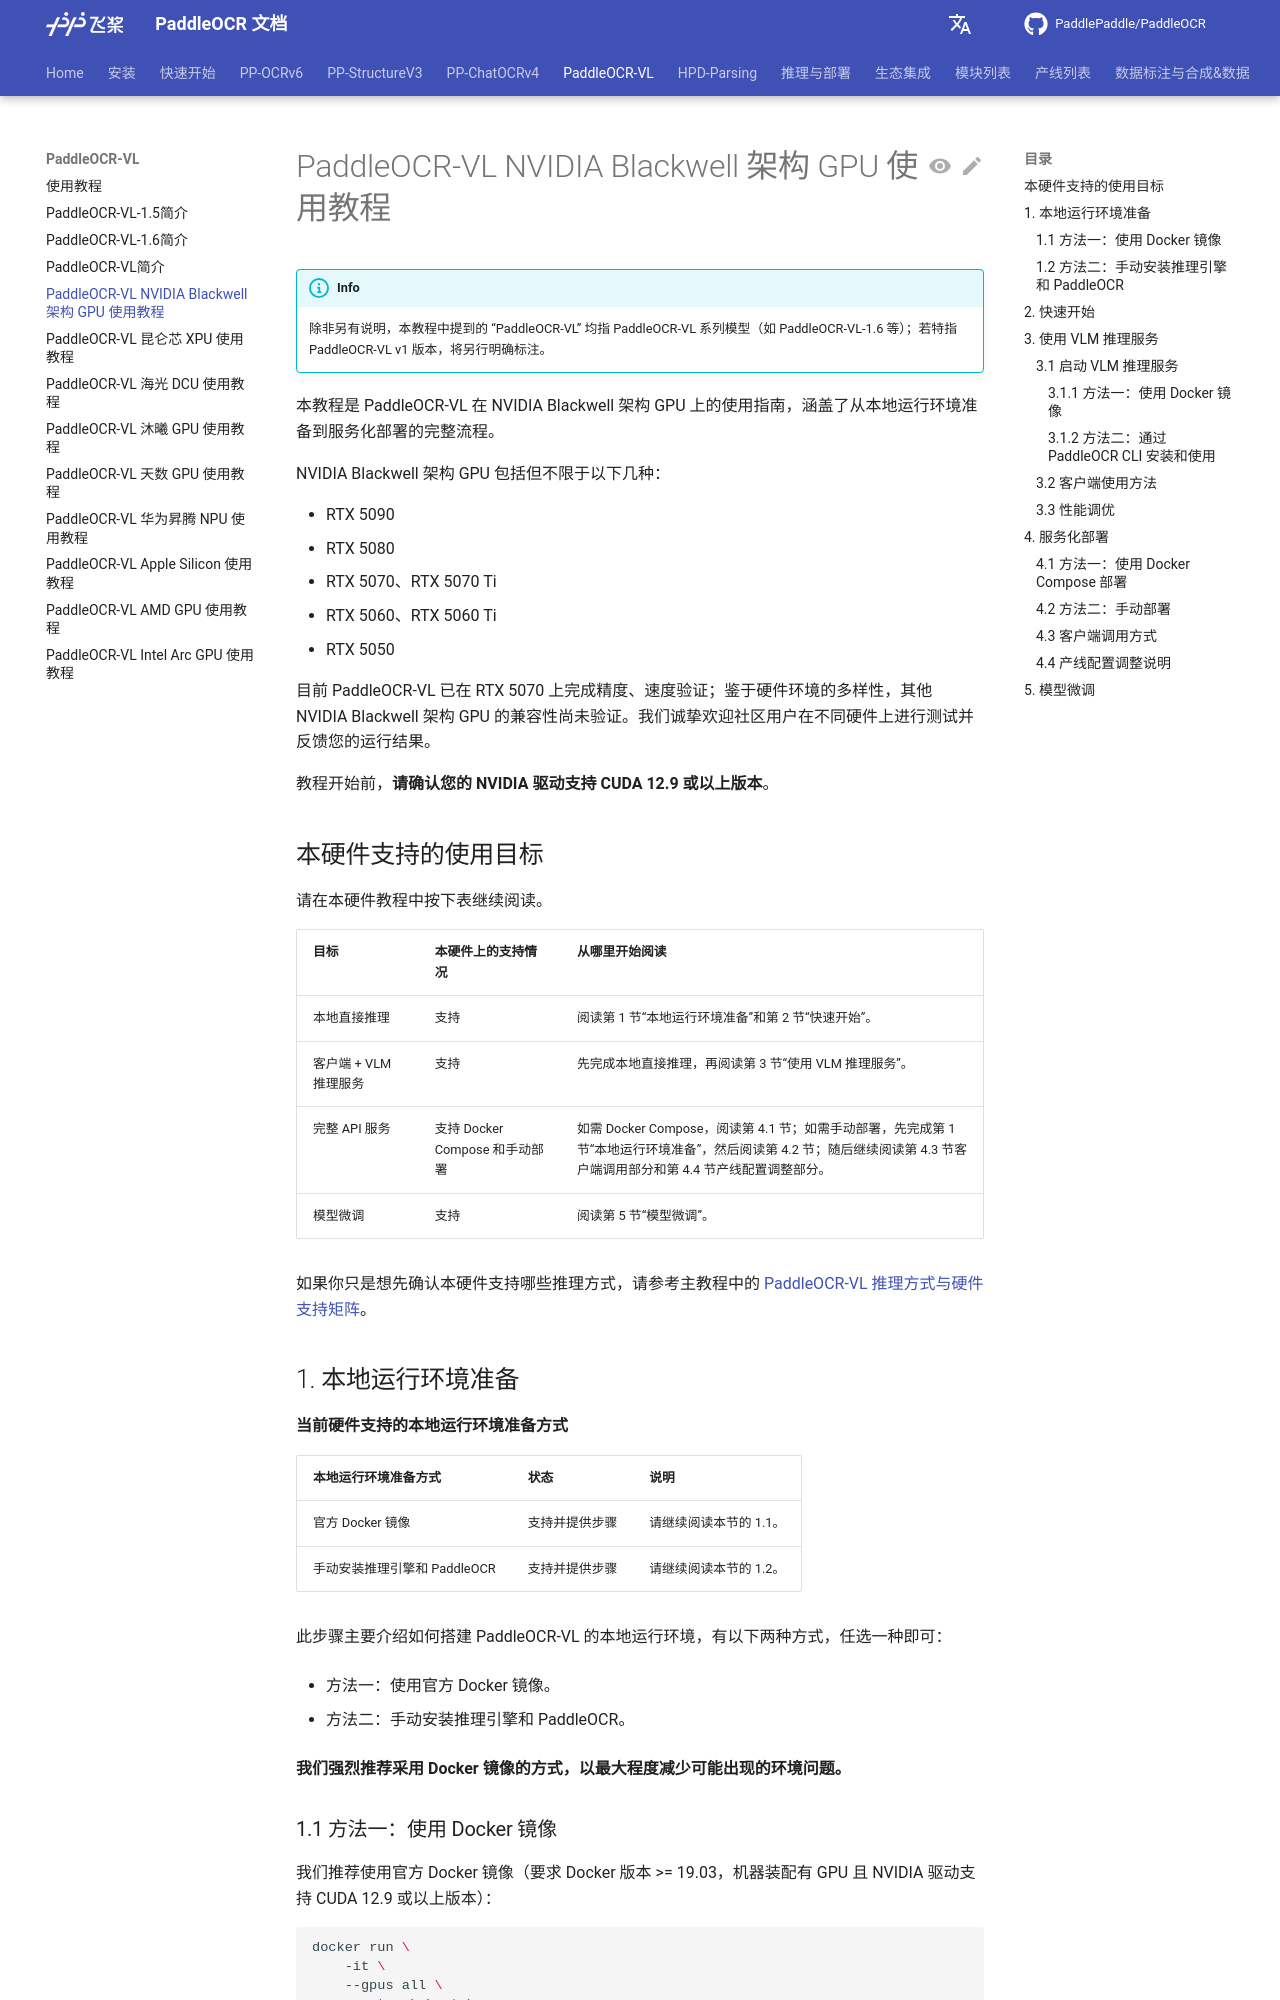

repository: KyleWhyet/dsh-u-20261026-paddlepaddle__paddleocr · page: main/version3.x/pipeline_usage/PaddleOCR-VL-NVIDIA-Blackwell.html · generator: mkdocs

---
comments: true
---

# PaddleOCR-VL NVIDIA Blackwell 架构 GPU 使用教程

> INFO:
> 除非另有说明，本教程中提到的 “PaddleOCR-VL” 均指 PaddleOCR-VL 系列模型（如 PaddleOCR-VL-1.6 等）；若特指 PaddleOCR-VL v1 版本，将另行明确标注。

本教程是 PaddleOCR-VL 在 NVIDIA Blackwell 架构 GPU 上的使用指南，涵盖了从本地运行环境准备到服务化部署的完整流程。

NVIDIA Blackwell 架构 GPU 包括但不限于以下几种：

- RTX 5090
- RTX 5080
- RTX 5070、RTX 5070 Ti
- RTX 5060、RTX 5060 Ti
- RTX 5050

目前 PaddleOCR-VL 已在 RTX 5070 上完成精度、速度验证；鉴于硬件环境的多样性，其他 NVIDIA Blackwell 架构 GPU 的兼容性尚未验证。我们诚挚欢迎社区用户在不同硬件上进行测试并反馈您的运行结果。

教程开始前，**请确认您的 NVIDIA 驱动支持 CUDA 12.9 或以上版本**。

## 本硬件支持的使用目标

请在本硬件教程中按下表继续阅读。

| 目标 | 本硬件上的支持情况 | 从哪里开始阅读 |
| --- | --- | --- |
| 本地直接推理 | 支持 | 阅读第 1 节“本地运行环境准备”和第 2 节“快速开始”。 |
| 客户端 + VLM 推理服务 | 支持 | 先完成本地直接推理，再阅读第 3 节“使用 VLM 推理服务”。 |
| 完整 API 服务 | 支持 Docker Compose 和手动部署 | 如需 Docker Compose，阅读第 4.1 节；如需手动部署，先完成第 1 节“本地运行环境准备”，然后阅读第 4.2 节；随后继续阅读第 4.3 节客户端调用部分和第 4.4 节产线配置调整部分。 |
| 模型微调 | 支持 | 阅读第 5 节“模型微调”。 |

如果你只是想先确认本硬件支持哪些推理方式，请参考主教程中的 [PaddleOCR-VL 推理方式与硬件支持矩阵](./PaddleOCR-VL.md#paddleocr-vl-对推理设备的支持情况)。

## 1. 本地运行环境准备

**当前硬件支持的本地运行环境准备方式**

| 本地运行环境准备方式 | 状态 | 说明 |
| --- | --- | --- |
| 官方 Docker 镜像 | 支持并提供步骤 | 请继续阅读本节的 1.1。 |
| 手动安装推理引擎和 PaddleOCR | 支持并提供步骤 | 请继续阅读本节的 1.2。 |

此步骤主要介绍如何搭建 PaddleOCR-VL 的本地运行环境，有以下两种方式，任选一种即可：

- 方法一：使用官方 Docker 镜像。

- 方法二：手动安装推理引擎和 PaddleOCR。

**我们强烈推荐采用 Docker 镜像的方式，以最大程度减少可能出现的环境问题。**

### 1.1 方法一：使用 Docker 镜像

我们推荐使用官方 Docker 镜像（要求 Docker 版本 >= 19.03，机器装配有 GPU 且 NVIDIA 驱动支持 CUDA 12.9 或以上版本）：

```shell
docker run \
    -it \
    --gpus all \
    --network host \
    --user root \
    ccr-2vdh3abv-pub.cnc.bj.baidubce.com/paddlepaddle/paddleocr-vl:latest-nvidia-gpu-sm120 \
    /bin/bash
# 在容器中调用 PaddleOCR CLI 或 Python API
```

如果您希望在无法连接互联网的环境中使用 PaddleOCR-VL，请将上述命令中的 `ccr-2vdh3abv-pub.cnc.bj.baidubce.com/paddlepaddle/paddleocr-vl:latest-nvidia-gpu-sm120`（镜像的大小约为 10 GB）更换为离线版本镜像 `ccr-2vdh3abv-pub.cnc.bj.baidubce.com/paddlepaddle/paddleocr-vl:latest-nvidia-gpu-sm120-offline`（镜像的大小约为 12 GB）。

> TIP:
> 标签后缀为 `latest-xxx` 的镜像对应最新版本。
> 如果本地已经存在对应的 `latest` 镜像，但希望使用最新功能或修复，建议在继续使用前重新执行一次 `docker pull` 更新镜像。
> 如果希望使用特定版本的 PaddleOCR 镜像，可以将标签中的 `latest` 替换为对应版本号：`paddleocr<major>.<minor>`。
> 例如：
> `ccr-2vdh3abv-pub.cnc.bj.baidubce.com/paddlepaddle/paddleocr-vl:paddleocr3.3-nvidia-gpu-sm120-offline`
